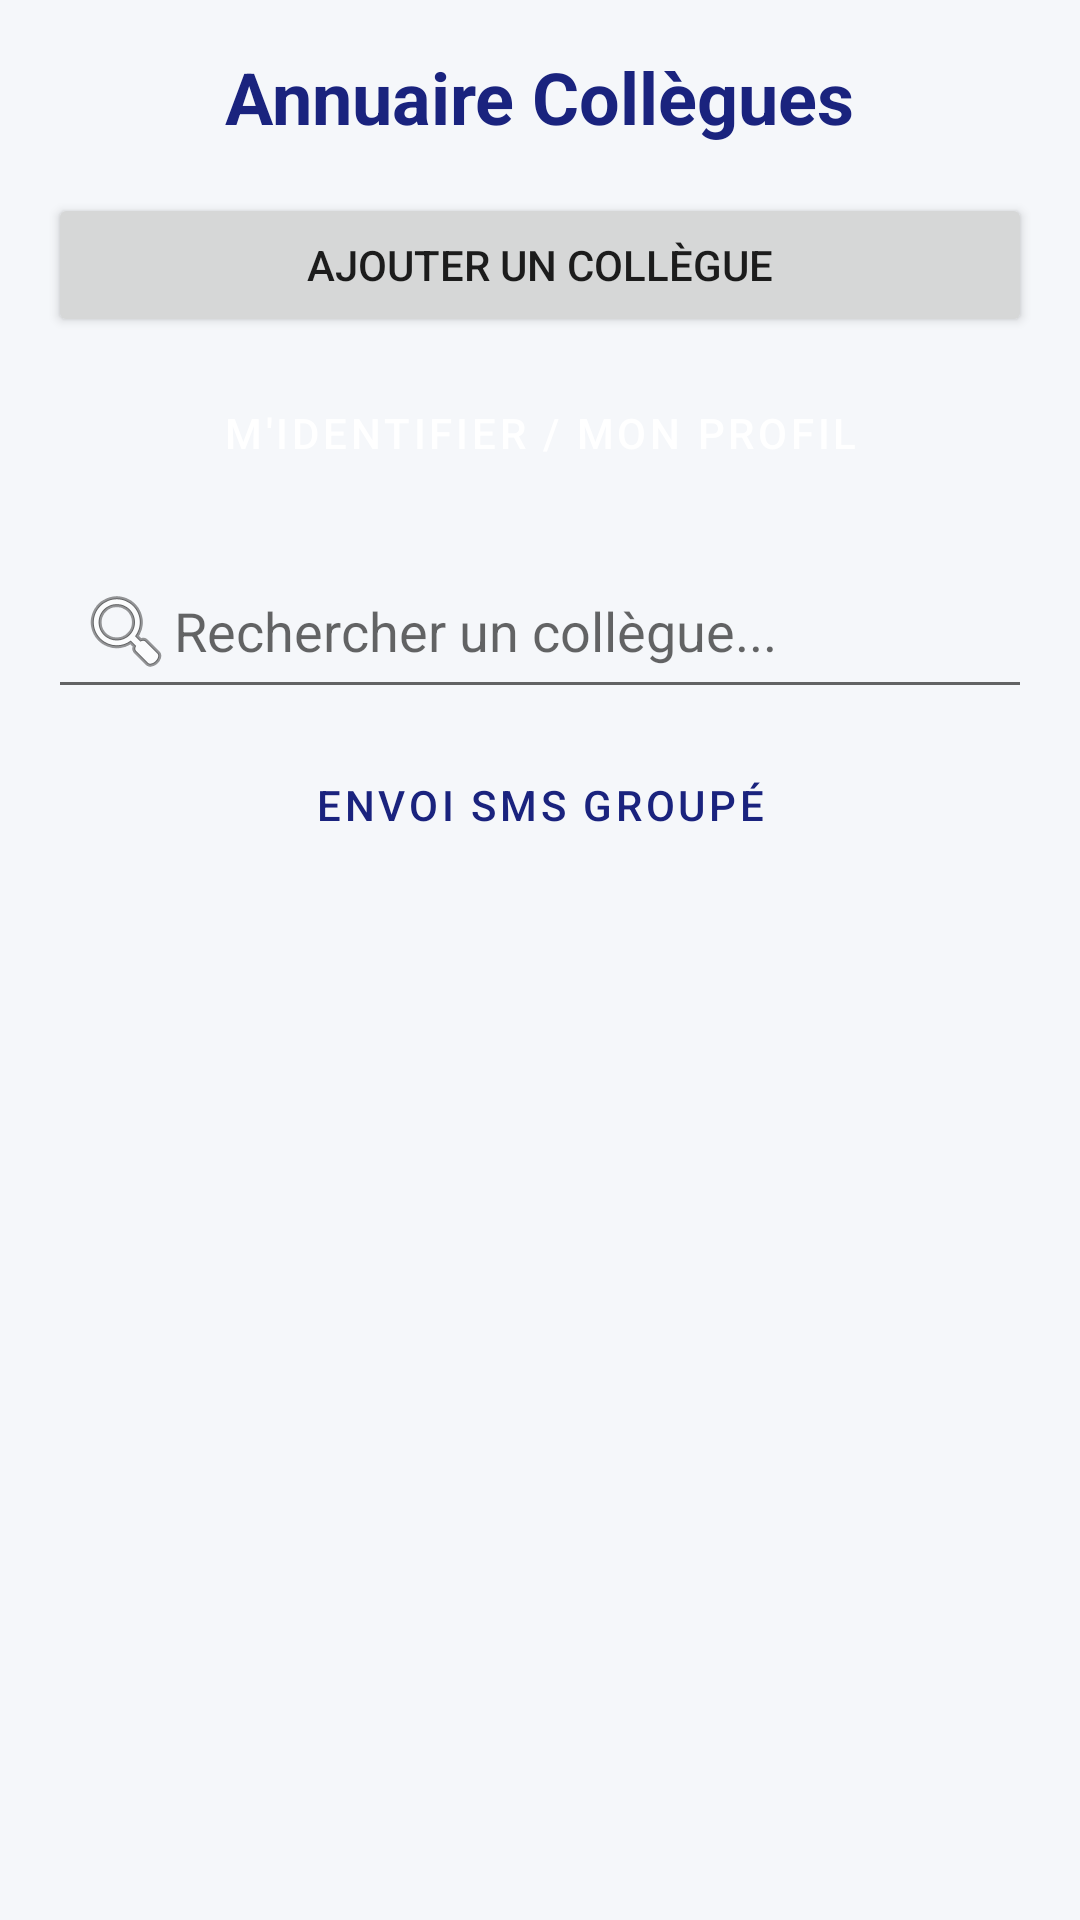

Produce the Android XML layout that renders to this screen, including the resource entries it uses.
<!-- AndroidManifest.xml: application theme Theme.ExpertSuivi -->
<!-- res/layout/activity_collegues.xml -->
<?xml version="1.0" encoding="utf-8"?>
<LinearLayout xmlns:android="http://schemas.android.com/apk/res/android"
    android:layout_width="match_parent"
    android:layout_height="match_parent"
    android:orientation="vertical"
    android:padding="16dp"
    android:background="@color/background_light"
    android:fitsSystemWindows="true">

    <TextView
        android:layout_width="wrap_content"
        android:layout_height="wrap_content"
        android:text="@string/title_collegues"
        android:textSize="24sp"
        android:textStyle="bold"
        android:textColor="@color/brand_primary"
        android:layout_gravity="center"
        android:layout_marginBottom="16dp"/>

    <Button
        android:id="@+id/btnAddCollegue"
        android:layout_width="match_parent"
        android:layout_height="wrap_content"
        android:text="@string/btn_add_collegue"
        android:layout_marginBottom="8dp"/>

    <Button
        android:id="@+id/btnGoToMyProfile"
        android:layout_width="match_parent"
        android:layout_height="wrap_content"
        android:text="M'IDENTIFIER / MON PROFIL"
        android:backgroundTint="#4CAF50"
        android:textColor="@color/white"
        android:layout_marginBottom="16dp"
        style="@style/Widget.MaterialComponents.Button"/>

    <EditText
        android:id="@+id/etSearchCollegue"
        android:layout_width="match_parent"
        android:layout_height="wrap_content"
        android:hint="Rechercher un collègue..."
        android:inputType="text"
        android:drawableStart="@android:drawable/ic_menu_search"
        android:layout_marginBottom="8dp"
        android:padding="10dp"/>

    <Button
        android:id="@+id/btnGoToMessaging"
        android:layout_width="match_parent"
        android:layout_height="wrap_content"
        android:text="ENVOI SMS GROUPÉ"
        style="@style/Widget.MaterialComponents.Button.OutlinedButton"
        android:layout_marginBottom="8dp"/>

    <Button
        android:id="@+id/btnAdminPanel"
        android:layout_width="match_parent"
        android:layout_height="wrap_content"
        android:text="PANNEAU MAÎTRE (SÉCURITÉ)"
        android:backgroundTint="#D32F2F"
        android:textColor="@color/white"
        android:visibility="gone"
        style="@style/Widget.MaterialComponents.Button"
        android:layout_marginBottom="16dp"/>

    <androidx.recyclerview.widget.RecyclerView
        android:id="@+id/rvCollegues"
        android:layout_width="match_parent"
        android:layout_height="match_parent"/>

</LinearLayout>
<!-- resources referenced by this layout -->
<resources>
  <color name="background_light">#F5F7FA</color>
  <color name="brand_primary">#1A237E</color>
  <color name="white">#FFFFFF</color>
  <string name="btn_add_collegue">Ajouter un collègue</string>
  <string name="title_collegues">Annuaire Collègues</string>
  <style name="Theme.ExpertSuivi" parent="Theme.MaterialComponents.DayNight.DarkActionBar">
          <item name="colorPrimary">@color/brand_primary</item>
          <item name="colorPrimaryVariant">@color/brand_secondary</item>
          <item name="colorOnPrimary">@color/white</item>
          <item name="colorSecondary">@color/brand_accent</item>
          <item name="android:statusBarColor">?attr/colorPrimaryVariant</item>
      </style>
  <color name="brand_secondary">#0D47A1</color>
  <color name="brand_accent">#FFAB40</color>
</resources>
